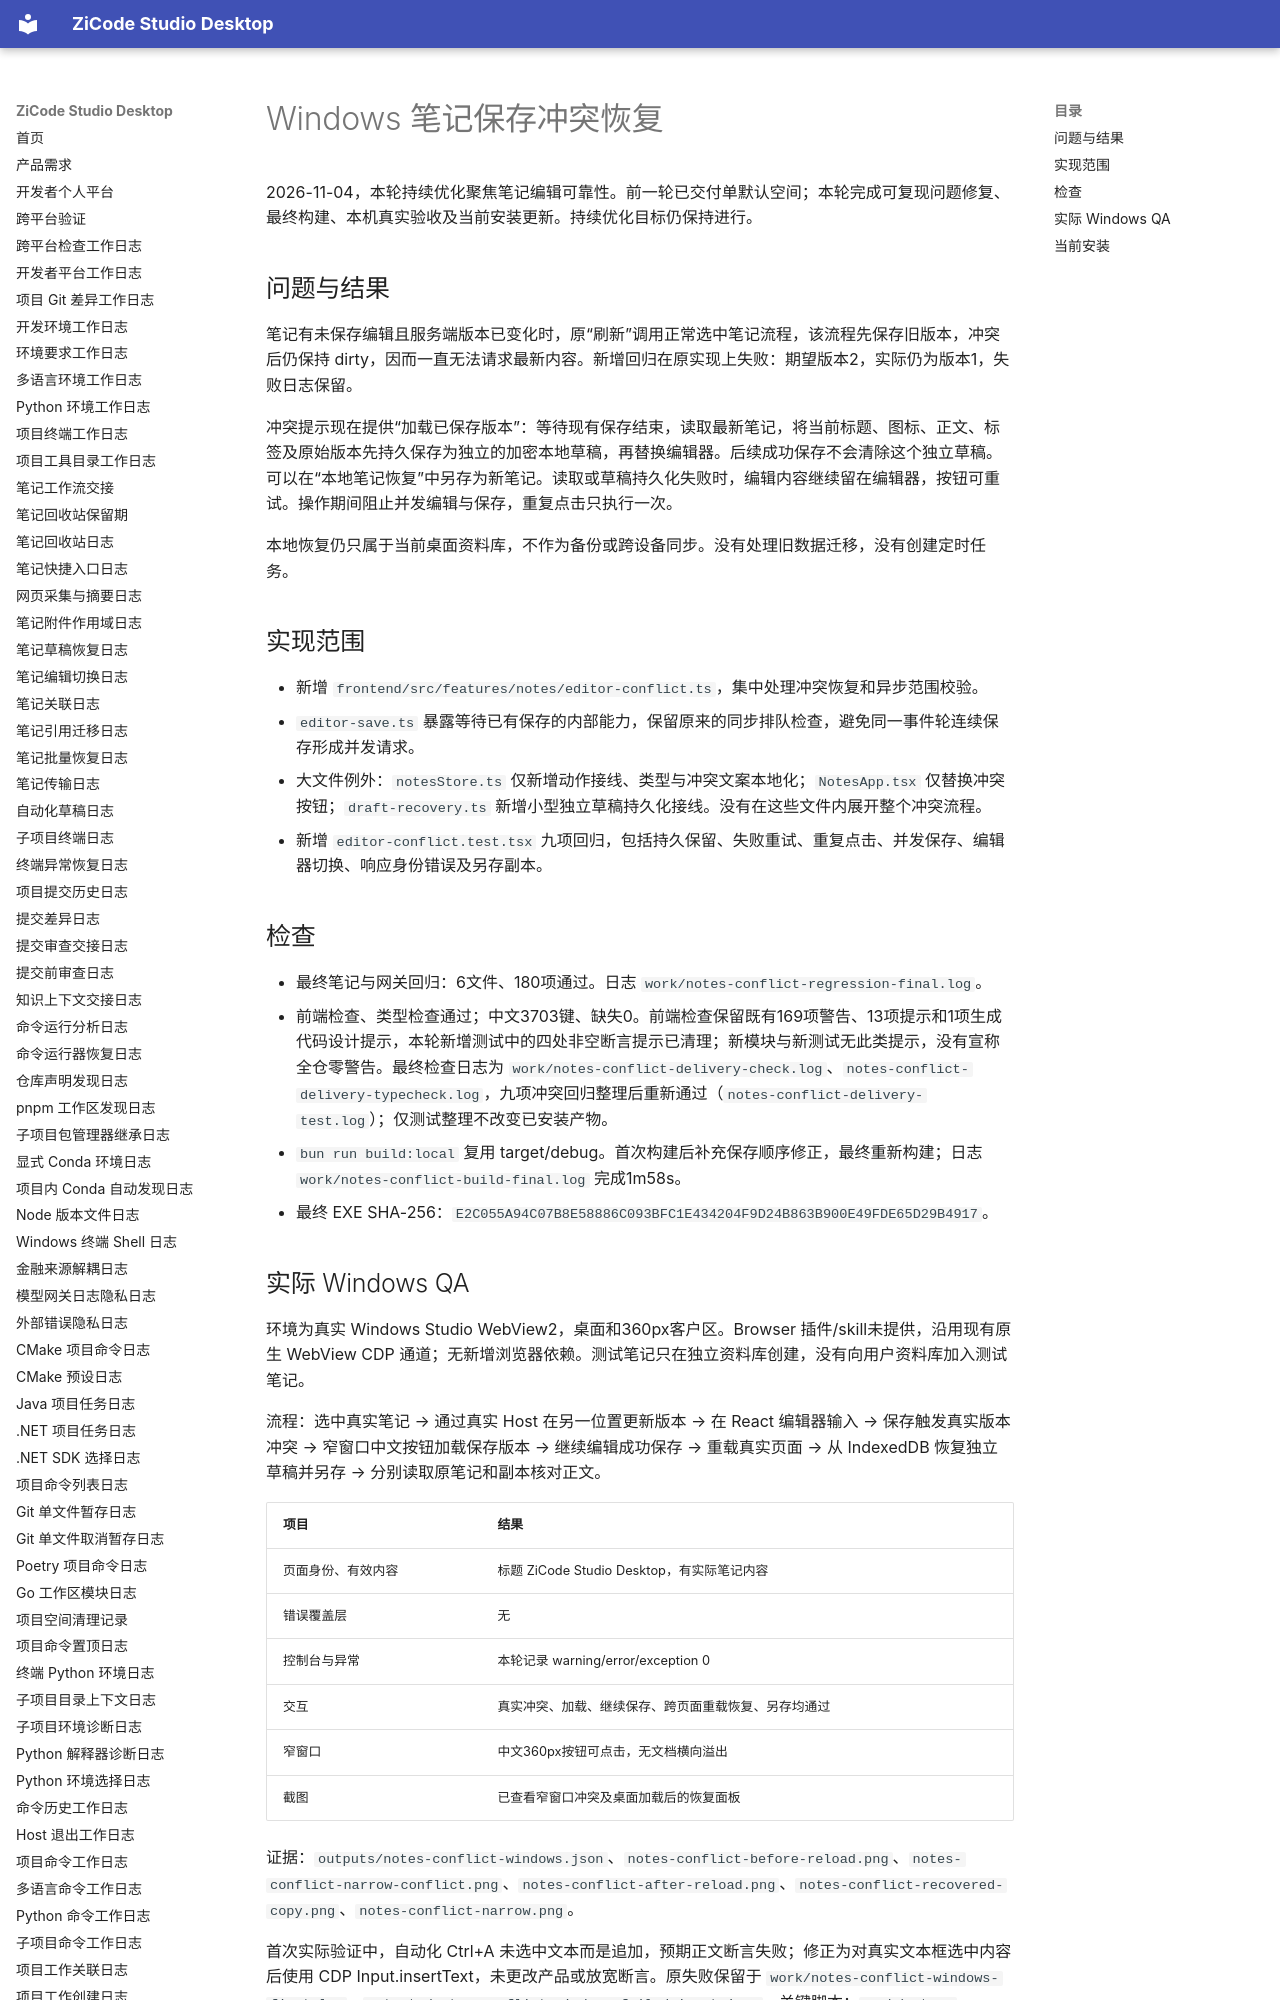

repository: ax2/zicode-studio-desktop · page: iterations/2026-11-04-notes-conflict-recovery/index.html · generator: mkdocs

# Windows 笔记保存冲突恢复

2026-11-04，本轮持续优化聚焦笔记编辑可靠性。前一轮已交付单默认空间；本轮完成可复现问题修复、最终构建、本机真实验收及当前安装更新。持续优化目标仍保持进行。

## 问题与结果

笔记有未保存编辑且服务端版本已变化时，原“刷新”调用正常选中笔记流程，该流程先保存旧版本，冲突后仍保持 dirty，因而一直无法请求最新内容。新增回归在原实现上失败：期望版本2，实际仍为版本1，失败日志保留。

冲突提示现在提供“加载已保存版本”：等待现有保存结束，读取最新笔记，将当前标题、图标、正文、标签及原始版本先持久保存为独立的加密本地草稿，再替换编辑器。后续成功保存不会清除这个独立草稿。可以在“本地笔记恢复”中另存为新笔记。读取或草稿持久化失败时，编辑内容继续留在编辑器，按钮可重试。操作期间阻止并发编辑与保存，重复点击只执行一次。

本地恢复仍只属于当前桌面资料库，不作为备份或跨设备同步。没有处理旧数据迁移，没有创建定时任务。

## 实现范围

- 新增 `frontend/src/features/notes/editor-conflict.ts`，集中处理冲突恢复和异步范围校验。
- `editor-save.ts` 暴露等待已有保存的内部能力，保留原来的同步排队检查，避免同一事件轮连续保存形成并发请求。
- 大文件例外：`notesStore.ts` 仅新增动作接线、类型与冲突文案本地化；`NotesApp.tsx` 仅替换冲突按钮；`draft-recovery.ts` 新增小型独立草稿持久化接线。没有在这些文件内展开整个冲突流程。
- 新增 `editor-conflict.test.tsx` 九项回归，包括持久保留、失败重试、重复点击、并发保存、编辑器切换、响应身份错误及另存副本。

## 检查

- 最终笔记与网关回归：6文件、180项通过。日志 `work/notes-conflict-regression-final.log`。
- 前端检查、类型检查通过；中文3703键、缺失0。前端检查保留既有169项警告、13项提示和1项生成代码设计提示，本轮新增测试中的四处非空断言提示已清理；新模块与新测试无此类提示，没有宣称全仓零警告。最终检查日志为 `work/notes-conflict-delivery-check.log`、`notes-conflict-delivery-typecheck.log`，九项冲突回归整理后重新通过（`notes-conflict-delivery-test.log`）；仅测试整理不改变已安装产物。
- `bun run build:local` 复用 target/debug。首次构建后补充保存顺序修正，最终重新构建；日志 `work/notes-conflict-build-final.log` 完成1m58s。
- 最终 EXE SHA-256：`E2C055A94C07B8E58886C093BFC1E434204F9D24B863B900E49FDE65D29B4917`。
